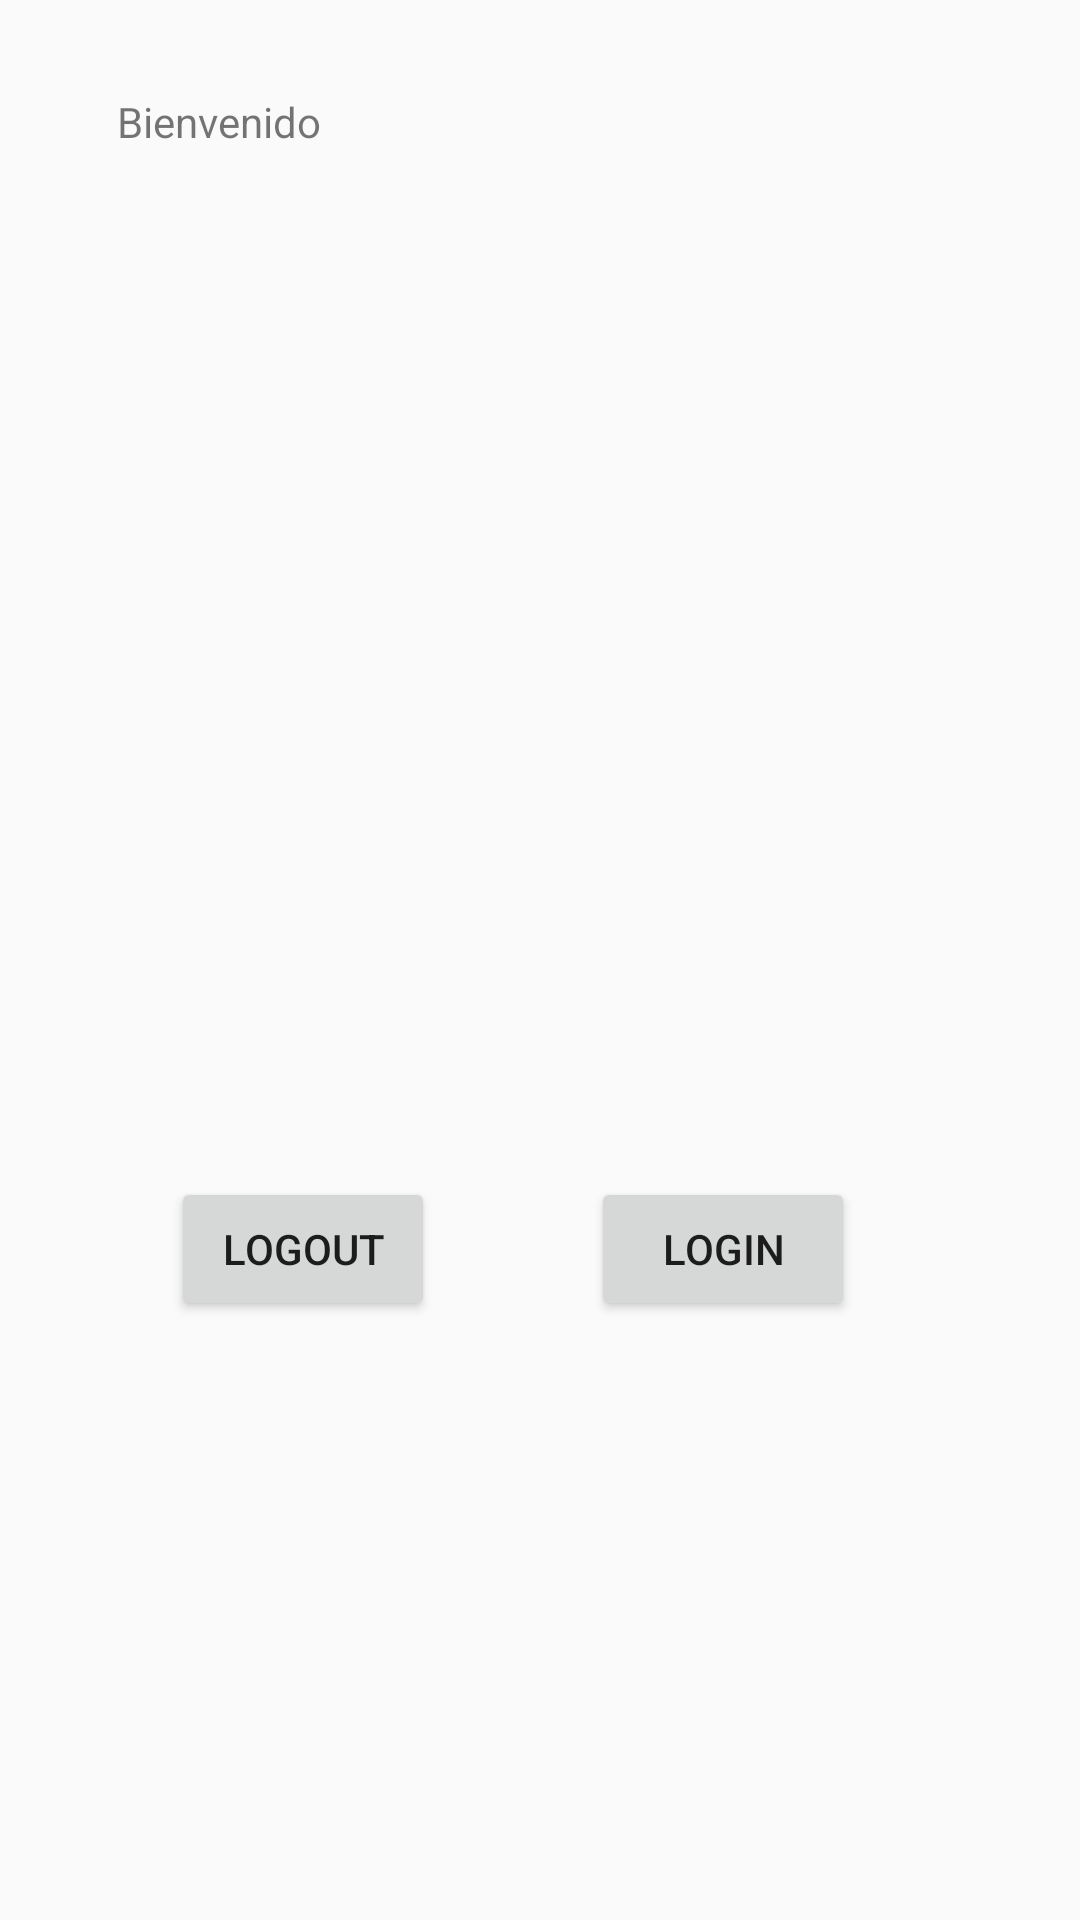

Layout XML and referenced resources for this Android screen:
<!-- AndroidManifest.xml: application theme Theme.AppCompat.Light -->
<!-- res/layout/activity_hfirebase_uiauth.xml -->
<?xml version="1.0" encoding="utf-8"?>
<androidx.constraintlayout.widget.ConstraintLayout xmlns:android="http://schemas.android.com/apk/res/android"
    xmlns:app="http://schemas.android.com/apk/res-auto"
    xmlns:tools="http://schemas.android.com/tools"
    android:layout_width="match_parent"
    android:layout_height="match_parent"
    tools:context=".HFirebaseUIAuth">

    <TextView
        android:id="@+id/tv_bienvenido"
        android:layout_width="wrap_content"
        android:layout_height="wrap_content"
        android:text="Bienvenido"
        app:layout_constraintBottom_toBottomOf="parent"
        app:layout_constraintEnd_toEndOf="parent"
        app:layout_constraintHorizontal_bias="0.134"
        app:layout_constraintStart_toStartOf="parent"
        app:layout_constraintTop_toTopOf="parent"
        app:layout_constraintVertical_bias="0.05" />

    <Button
        android:id="@+id/btn_logout_firebase"
        android:layout_width="wrap_content"
        android:layout_height="wrap_content"
        android:layout_marginEnd="52dp"
        android:text="Logout"
        app:layout_constraintBottom_toBottomOf="@+id/btn_login_firebase"
        app:layout_constraintEnd_toStartOf="@+id/btn_login_firebase"
        app:layout_constraintTop_toTopOf="@+id/btn_login_firebase"
        app:layout_constraintVertical_bias="0.0"
        tools:visibility="invisible" />

    <Button
        android:id="@+id/btn_login_firebase"
        android:layout_width="wrap_content"
        android:layout_height="wrap_content"
        android:text="Login"
        app:layout_constraintBottom_toBottomOf="parent"
        app:layout_constraintEnd_toEndOf="parent"
        app:layout_constraintHorizontal_bias="0.724"
        app:layout_constraintStart_toStartOf="parent"
        app:layout_constraintTop_toTopOf="parent"
        app:layout_constraintVertical_bias="0.663" />
</androidx.constraintlayout.widget.ConstraintLayout>
<!-- resources referenced by this layout -->
<resources>

</resources>
